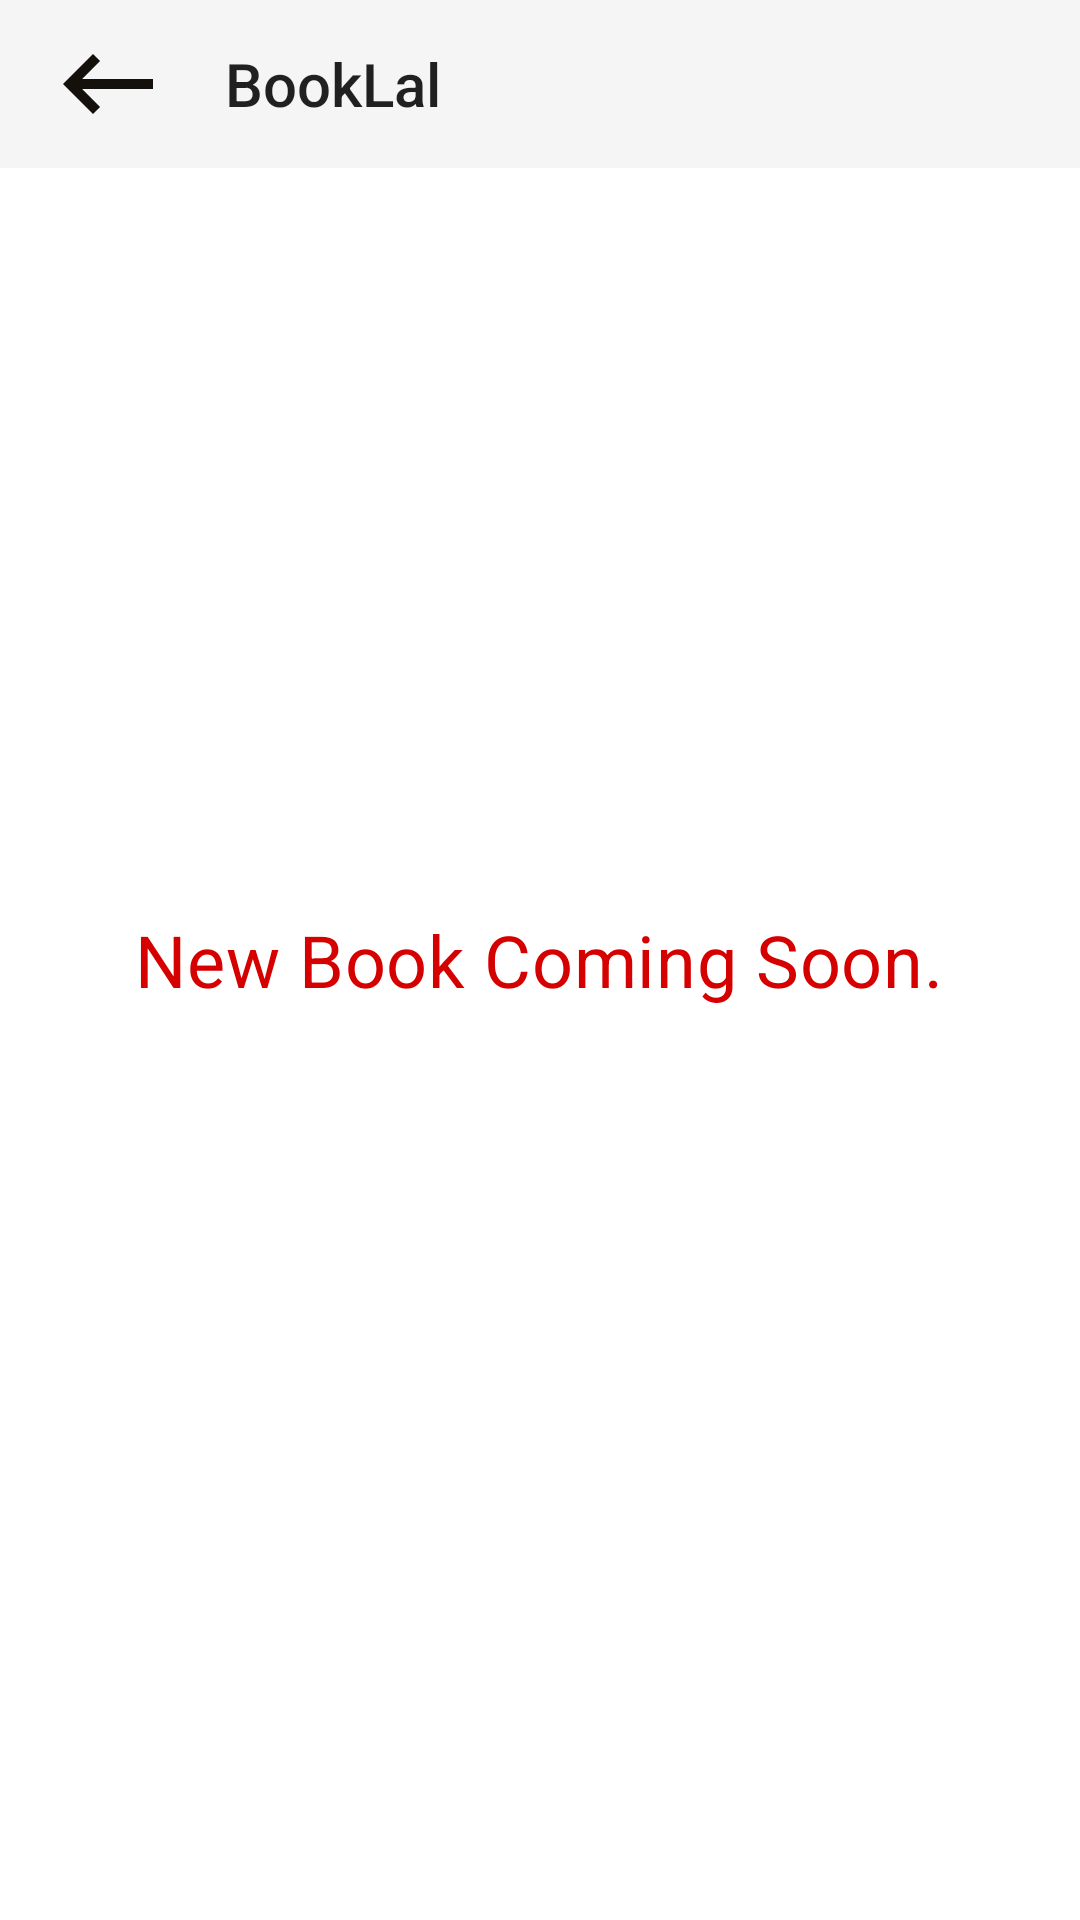

Write the Android layout XML for this screen, with the resource values it uses.
<!-- AndroidManifest.xml: application theme Theme.BookLal -->
<!-- res/layout/activity_new_book.xml -->
<?xml version="1.0" encoding="utf-8"?>
<RelativeLayout android:fitsSystemWindows="true" android:layout_width="fill_parent" android:layout_height="fill_parent"
  xmlns:android="http://schemas.android.com/apk/res/android" xmlns:app="http://schemas.android.com/apk/res-auto">
    <include android:id="@id/customToolbarPublicProfile" layout="@layout/custom_toolbar_other_noimage" />
    <TextView android:textSize="24.0sp" android:textColor="@color/red" android:layout_width="wrap_content" android:layout_height="wrap_content" android:text="New Book Coming Soon." android:layout_centerHorizontal="true" android:layout_centerVertical="true" style="@style/MaterialAlertDialog.MaterialComponents.Title.Text" />
</RelativeLayout>
<!-- res/layout/custom_toolbar_other_noimage.xml (included above) -->
<?xml version="1.0" encoding="utf-8"?>
<com.google.android.material.appbar.AppBarLayout android:theme="@style/Theme.AppCompat.Light.NoActionBar" android:layout_width="fill_parent" android:layout_height="wrap_content"
  xmlns:android="http://schemas.android.com/apk/res/android">
    <androidx.appcompat.widget.Toolbar android:layout_gravity="left" android:orientation="vertical" android:id="@id/custom_toolbar_other_noimage" android:layout_width="fill_parent" android:layout_height="?actionBarSize" android:layout_alignParentStart="true" app:layout_scrollFlags="scroll|enterAlways" app:popupTheme="@style/Theme.BookLal"
      xmlns:android="http://schemas.android.com/apk/res/android" xmlns:app="http://schemas.android.com/apk/res-auto">
        <ImageView android:id="@id/toolbar_back_icon_other" android:paddingTop="5.0dip" android:paddingBottom="5.0dip" android:layout_width="wrap_content" android:layout_height="wrap_content" android:src="@drawable/long_back_arrow" android:foregroundGravity="center_vertical" android:paddingEnd="5.0dip" />
        <TextView android:gravity="center_vertical" android:id="@id/toolbar_title_other_noimage" android:layout_width="wrap_content" android:layout_height="fill_parent" android:layout_marginLeft="30.0dip" android:text="@string/app_name" style="@style/TextAppearance.AppCompat.Widget.ActionBar.Title" />
    </androidx.appcompat.widget.Toolbar>
</com.google.android.material.appbar.AppBarLayout>
<!-- resources referenced by this layout -->
<resources>
  <color name="red">#ffd50000</color>
  <!-- drawable long_back_arrow (drawable) -->
  <?xml version="1.0" encoding="utf-8"?>
  <vector android:tint="#ff14100b" android:height="40.0dip" android:width="40.0dip" android:viewportWidth="24.0" android:viewportHeight="24.0"
    xmlns:android="http://schemas.android.com/apk/res/android">
      <path android:fillColor="@android:color/white" android:pathData="M21,11H6.83l3.58,-3.59L9,6l-6,6 6,6 1.41,-1.41L6.83,13H21z" />
  </vector>
  <string name="app_name">BookLal</string>
  <style name="Theme.BookLal" parent="@style/Theme.MaterialComponents.DayNight.DarkActionBar">
          <item name="android:statusBarColor">?colorPrimaryVariant</item>
          <item name="colorOnPrimary">@color/black</item>
          <item name="colorOnSecondary">@color/black</item>
          <item name="colorPrimary">@color/purple_200</item>
          <item name="colorPrimaryVariant">@color/purple_700</item>
          <item name="colorSecondary">@color/teal_200</item>
          <item name="colorSecondaryVariant">@color/teal_200</item>
      </style>
  <style name="Theme.MaterialComponents.DayNight.DarkActionBar" parent="@style/Theme.MaterialComponents" />
  <color name="black">#ff000000</color>
  <color name="purple_200">#ffbb86fc</color>
  <color name="purple_700">#ff3700b3</color>
  <color name="teal_200">#ff03dac5</color>
</resources>
